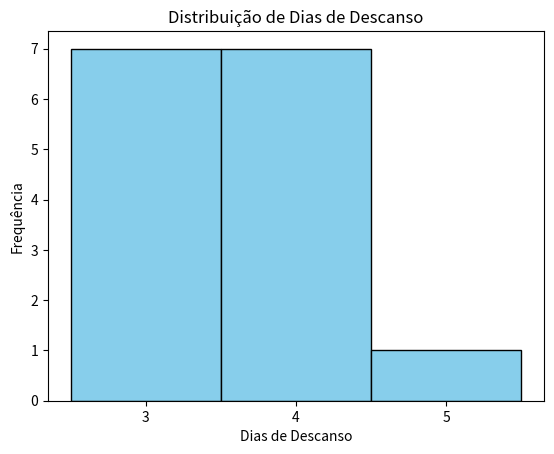

Here is the Python script that generated this plot:
import math
import random
import matplotlib.pyplot as plt 
import statistics
from tabulate import tabulate
from datetime import date


runs = {
    "2026-01-05": 4.0,
    "2026-01-08": 3.0,
    "2026-01-12": 5.0,
    "2026-01-15": 4.0,
    "2026-01-19": 6.0,
    "2026-01-22": 4.0,
    "2026-01-26": 6.5,
    "2026-01-29": 5.0,
    "2026-02-02": 7.0,
    "2026-02-05": 4.5,
    "2026-02-09": 7.5,
    "2026-02-12": 5.0,
    "2026-02-16": 8.0,
    "2026-02-19": 4.0,
    "2026-02-23": 3.0,
    "2026-02-28": 5.0,
}
def media():
    media = statistics.mean(runs.values())
    print(f"The average distance is: {media:.2f}")

def raiz(n):
    raiz = math.sqrt(n)
    print(raiz)

def aleatorio():
    print(random.randint(1, 100))

def grafico():
    meses = ['Jan', 'Fev', 'Mar', 'Abr']
    vendas = [10, 15, 7, 19]

    plt.plot(meses, vendas, marker='o', color='blue')

    plt.title("Vendas no Primeiro Quadrimestre")
    plt.xlabel('Meses')
    plt.ylabel('Quantidade de Vendas')
    plt.grid(True)

    # Exibindo o gráfico na tela
    plt.show()

def problema3():
    sorted_runs = sorted(runs.items(), key=lambda pair: (pair[1], pair[0]), reverse=True)
    ranked = [(rank, date, distance) for rank, (date, distance) in enumerate(sorted_runs, start=1)] 
    cabecalhos: list[str] = ["Ranked", "Date", "Distance"]
    print(tabulate(ranked, headers=cabecalhos, tablefmt="fancy_grid"))

def teoria4():
    runs_dates = []
    for run_dates_str in runs:
        runs_dates.append(date.fromisoformat(run_dates_str))
    runs_dates.sort()

    rest_days = []

    for i in range(1, len(runs_dates)):
        gap =(runs_dates[i] - runs_dates[i - 1]).days
        rest_days.append(gap)
    plt.hist(rest_days, bins=range(min(rest_days), max(rest_days) + 2), color="skyblue", edgecolor="black", align="left")
    plt.xticks(range(min(rest_days), max(rest_days) + 1))
    plt.title("Distribuição de Dias de Descanso")
    plt.xlabel("Dias de Descanso")
    plt.ylabel("Frequência")
    plt.show()


teoria4()
